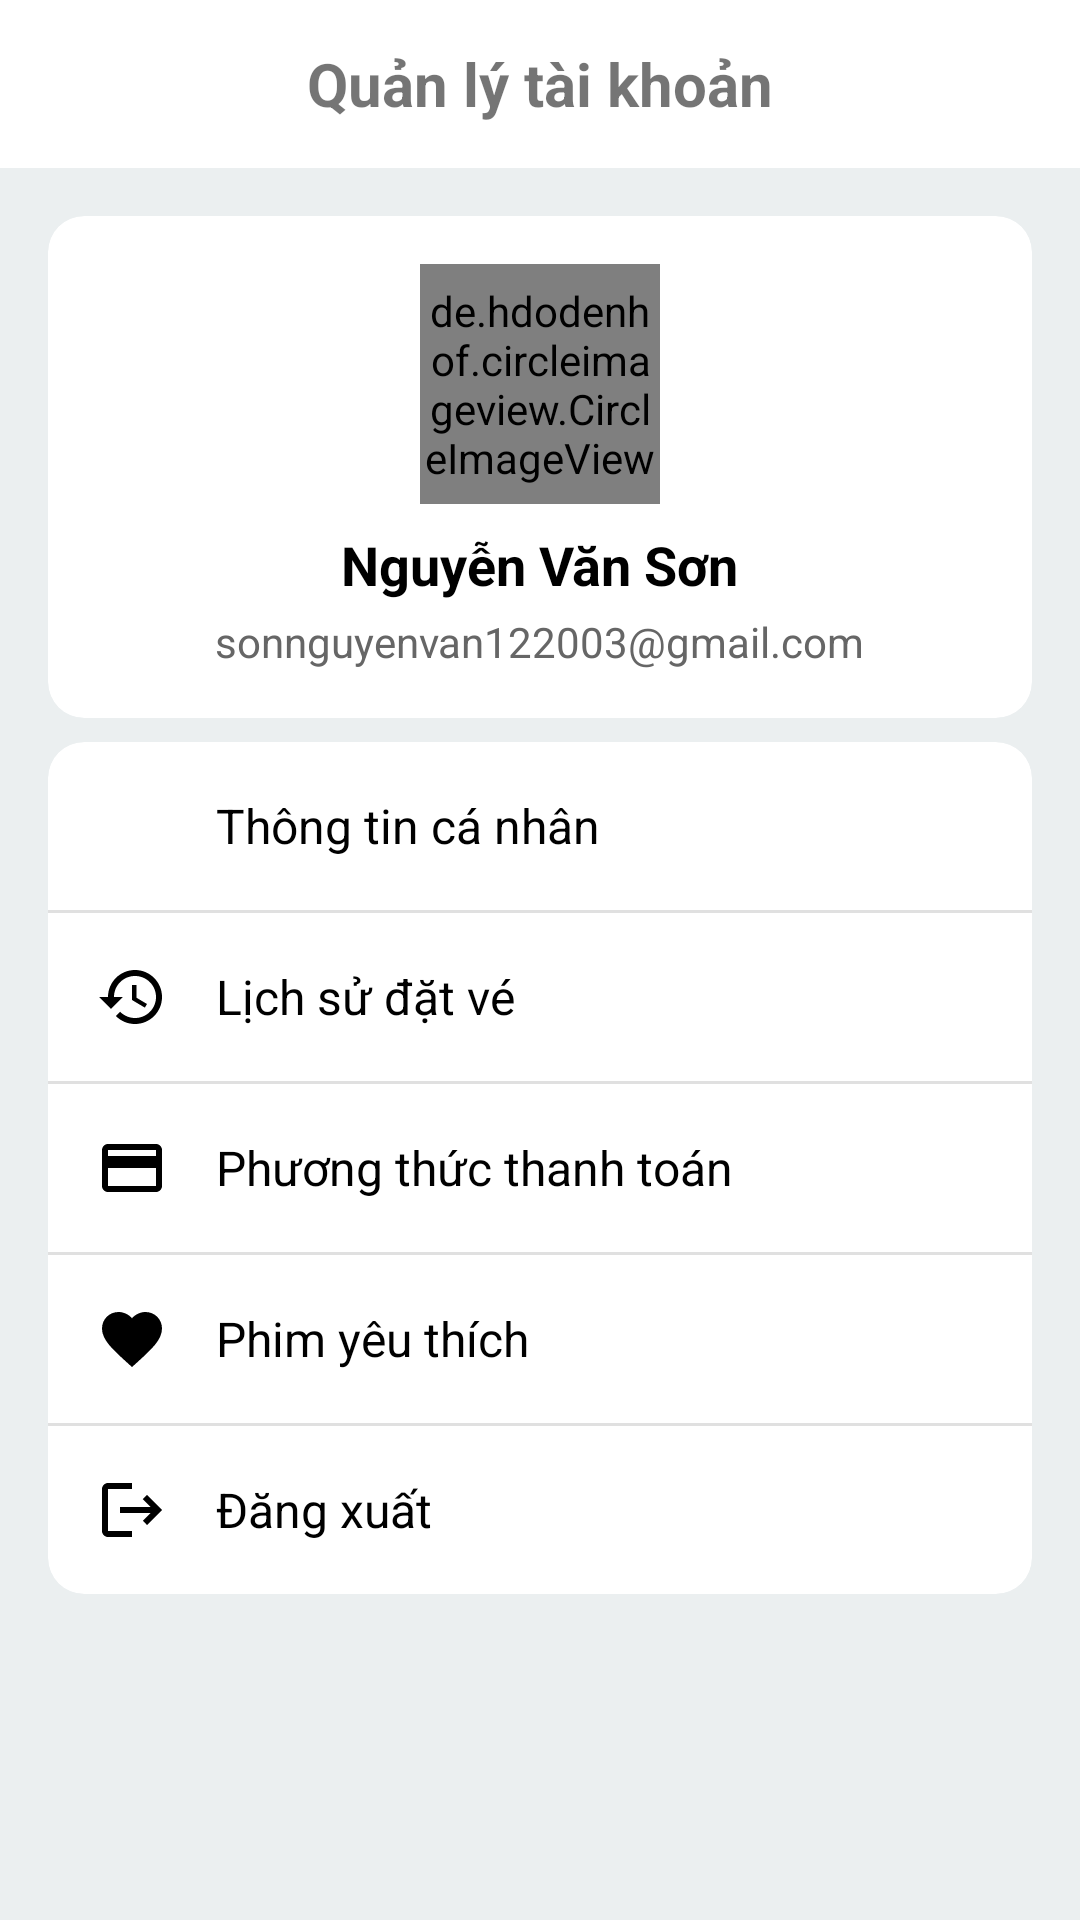

Here is an Android app screen rendered from its layout file. Give the layout XML and the strings, colors and styles it references.
<!-- AndroidManifest.xml: application theme Theme.Cinema_booking_mobile -->
<!-- res/layout/fragment_account.xml -->
<?xml version="1.0" encoding="utf-8"?>
<androidx.constraintlayout.widget.ConstraintLayout
    xmlns:android="http://schemas.android.com/apk/res/android"
    xmlns:app="http://schemas.android.com/apk/res-auto"
    android:layout_width="match_parent"
    android:layout_height="match_parent"
    android:background="@color/colorBackground">

    <androidx.appcompat.widget.Toolbar
        android:id="@+id/toolbar"
        android:layout_width="match_parent"
        android:layout_height="?attr/actionBarSize"
        android:background="#FFFFFF"
        app:layout_constraintTop_toTopOf="parent">

        <TextView
            android:id="@+id/tvTitle"
            android:layout_width="wrap_content"
            android:layout_height="wrap_content"
            android:text="Quản lý tài khoản"
            android:textSize="20sp"
            android:textStyle="bold"
            android:layout_gravity="center"/>

    </androidx.appcompat.widget.Toolbar>

    <androidx.cardview.widget.CardView
        android:id="@+id/cardUserInfo"
        android:layout_width="match_parent"
        android:layout_height="wrap_content"
        android:layout_margin="16dp"
        app:cardCornerRadius="12dp"
        app:cardElevation="0dp"
        app:layout_constraintTop_toBottomOf="@id/toolbar">

        <androidx.constraintlayout.widget.ConstraintLayout
            android:layout_width="match_parent"
            android:layout_height="wrap_content"
            android:padding="16dp">

            <de.hdodenhof.circleimageview.CircleImageView
                android:id="@+id/ivAvatar"
                android:layout_width="80dp"
                android:layout_height="80dp"
                android:src="@drawable/ic_person"
                app:civ_border_color="#DDDDDD"
                app:civ_border_width="1dp"
                app:layout_constraintEnd_toEndOf="parent"
                app:layout_constraintStart_toStartOf="parent"
                app:layout_constraintTop_toTopOf="parent" />

            <TextView
                android:id="@+id/tvName"
                android:layout_width="wrap_content"
                android:layout_height="wrap_content"
                android:layout_marginTop="8dp"
                android:text="Nguyễn Văn Sơn"
                android:textColor="#000000"
                android:textSize="18sp"
                android:textStyle="bold"
                app:layout_constraintEnd_toEndOf="parent"
                app:layout_constraintStart_toStartOf="parent"
                app:layout_constraintTop_toBottomOf="@id/ivAvatar" />

            <TextView
                android:id="@+id/tvEmail"
                android:layout_width="wrap_content"
                android:layout_height="wrap_content"
                android:layout_marginTop="4dp"
                android:text="sonnguyenvan122003@gmail.com"
                android:textColor="#666666"
                android:textSize="14sp"
                app:layout_constraintEnd_toEndOf="parent"
                app:layout_constraintStart_toStartOf="parent"
                app:layout_constraintTop_toBottomOf="@id/tvName" />

        </androidx.constraintlayout.widget.ConstraintLayout>
    </androidx.cardview.widget.CardView>

    <androidx.cardview.widget.CardView
        android:id="@+id/cardOptions"
        android:layout_width="match_parent"
        android:layout_height="wrap_content"
        android:layout_marginHorizontal="16dp"
        android:layout_marginTop="8dp"
        app:cardCornerRadius="12dp"
        app:cardElevation="0dp"
        app:layout_constraintTop_toBottomOf="@id/cardUserInfo">

        <LinearLayout
            android:layout_width="match_parent"
            android:layout_height="wrap_content"
            android:orientation="vertical">

            
            <LinearLayout
                android:id="@+id/layoutPersonalInfo"
                android:layout_width="match_parent"
                android:layout_height="wrap_content"
                android:orientation="horizontal"
                android:padding="16dp"
                android:gravity="center_vertical"
                android:clickable="true"
                android:focusable="true"
                android:background="?attr/selectableItemBackground">

                <ImageView
                    android:layout_width="24dp"
                    android:layout_height="24dp"
                    android:src="@drawable/ic_person"
                    android:contentDescription="Thông tin cá nhân" />

                <TextView
                    android:layout_width="0dp"
                    android:layout_height="wrap_content"
                    android:layout_weight="1"
                    android:layout_marginStart="16dp"
                    android:text="Thông tin cá nhân"
                    android:textColor="#000000"
                    android:textSize="16sp" />

                <ImageView
                    android:layout_width="24dp"
                    android:layout_height="24dp"
                    android:src="@drawable/ic_chevron_right"
                    android:contentDescription="Arrow" />
            </LinearLayout>

            <View
                android:layout_width="match_parent"
                android:layout_height="1dp"
                android:background="#E0E0E0" />

            
            <LinearLayout
                android:id="@+id/layoutBookingHistory"
                android:layout_width="match_parent"
                android:layout_height="wrap_content"
                android:orientation="horizontal"
                android:padding="16dp"
                android:gravity="center_vertical"
                android:clickable="true"
                android:focusable="true"
                android:background="?attr/selectableItemBackground">

                <ImageView
                    android:layout_width="24dp"
                    android:layout_height="24dp"
                    android:src="@drawable/ic_history"
                    android:contentDescription="Lịch sử đặt vé" />

                <TextView
                    android:layout_width="0dp"
                    android:layout_height="wrap_content"
                    android:layout_weight="1"
                    android:layout_marginStart="16dp"
                    android:text="Lịch sử đặt vé"
                    android:textColor="#000000"
                    android:textSize="16sp" />

                <ImageView
                    android:layout_width="24dp"
                    android:layout_height="24dp"
                    android:src="@drawable/ic_chevron_right"
                    android:contentDescription="Arrow" />
            </LinearLayout>

            <View
                android:layout_width="match_parent"
                android:layout_height="1dp"
                android:background="#E0E0E0" />

            
            <LinearLayout
                android:id="@+id/layoutPaymentMethods"
                android:layout_width="match_parent"
                android:layout_height="wrap_content"
                android:orientation="horizontal"
                android:padding="16dp"
                android:gravity="center_vertical"
                android:clickable="true"
                android:focusable="true"
                android:background="?attr/selectableItemBackground">

                <ImageView
                    android:layout_width="24dp"
                    android:layout_height="24dp"
                    android:src="@drawable/ic_payment"
                    android:contentDescription="Phương thức thanh toán" />

                <TextView
                    android:layout_width="0dp"
                    android:layout_height="wrap_content"
                    android:layout_weight="1"
                    android:layout_marginStart="16dp"
                    android:text="Phương thức thanh toán"
                    android:textColor="#000000"
                    android:textSize="16sp" />

                <ImageView
                    android:layout_width="24dp"
                    android:layout_height="24dp"
                    android:src="@drawable/ic_chevron_right"
                    android:contentDescription="Arrow" />
            </LinearLayout>

            <View
                android:layout_width="match_parent"
                android:layout_height="1dp"
                android:background="#E0E0E0" />

            
            <LinearLayout
                android:id="@+id/layoutFavoriteMovies"
                android:layout_width="match_parent"
                android:layout_height="wrap_content"
                android:orientation="horizontal"
                android:padding="16dp"
                android:gravity="center_vertical"
                android:clickable="true"
                android:focusable="true"
                android:background="?attr/selectableItemBackground">

                <ImageView
                    android:layout_width="24dp"
                    android:layout_height="24dp"
                    android:src="@drawable/ic_favorite"
                    android:contentDescription="Phim yêu thích" />

                <TextView
                    android:layout_width="0dp"
                    android:layout_height="wrap_content"
                    android:layout_weight="1"
                    android:layout_marginStart="16dp"
                    android:text="Phim yêu thích"
                    android:textColor="#000000"
                    android:textSize="16sp" />

                <ImageView
                    android:layout_width="24dp"
                    android:layout_height="24dp"
                    android:src="@drawable/ic_chevron_right"
                    android:contentDescription="Arrow" />
            </LinearLayout>

            <View
                android:layout_width="match_parent"
                android:layout_height="1dp"
                android:background="#E0E0E0" />

            
            <LinearLayout
                android:id="@+id/layoutLogout"
                android:layout_width="match_parent"
                android:layout_height="wrap_content"
                android:orientation="horizontal"
                android:padding="16dp"
                android:gravity="center_vertical"
                android:clickable="true"
                android:focusable="true"
                android:background="?attr/selectableItemBackground">

                <ImageView
                    android:layout_width="24dp"
                    android:layout_height="24dp"
                    android:src="@drawable/ic_logout"
                    android:contentDescription="Đăng xuất" />

                <TextView
                    android:layout_width="0dp"
                    android:layout_height="wrap_content"
                    android:layout_weight="1"
                    android:layout_marginStart="16dp"
                    android:text="Đăng xuất"
                    android:textColor="#000000"
                    android:textSize="16sp" />

                <ImageView
                    android:layout_width="24dp"
                    android:layout_height="24dp"
                    android:src="@drawable/ic_chevron_right"
                    android:contentDescription="Arrow" />
            </LinearLayout>

        </LinearLayout>
    </androidx.cardview.widget.CardView>

</androidx.constraintlayout.widget.ConstraintLayout>
<!-- resources referenced by this layout -->
<resources>
  <color name="colorBackground">#EBEFF0</color>
  <!-- drawable ic_favorite (drawable) -->
  <?xml version="1.0" encoding="utf-8"?>
  <vector xmlns:android="http://schemas.android.com/apk/res/android"
      android:width="24dp"
      android:height="24dp"
      android:viewportWidth="24"
      android:viewportHeight="24">
      <path
          android:fillColor="#000000"
          android:pathData="M12,21.35l-1.45,-1.32C5.4,15.36 2,12.28 2,8.5 2,5.42 4.42,3 7.5,3c1.74,0 3.41,0.81 4.5,2.09C13.09,3.81 14.76,3 16.5,3 19.58,3 22,5.42 22,8.5c0,3.78 -3.4,6.86 -8.55,11.54L12,21.35z" />
  </vector>
  <!-- drawable ic_history (drawable) -->
  <?xml version="1.0" encoding="utf-8"?>
  <vector xmlns:android="http://schemas.android.com/apk/res/android"
      android:width="24dp"
      android:height="24dp"
      android:viewportWidth="24"
      android:viewportHeight="24">
      <path
          android:fillColor="#000000"
          android:pathData="M13,3c-4.97,0 -9,4.03 -9,9L1,12l3.89,3.89 0.07,0.14L9,12L6,12c0,-3.87 3.13,-7 7,-7s7,3.13 7,7 -3.13,7 -7,7c-1.93,0 -3.68,-0.79 -4.94,-2.06l-1.42,1.42C8.27,19.99 10.51,21 13,21c4.97,0 9,-4.03 9,-9s-4.03,-9 -9,-9zM12,8v5l4.28,2.54 0.72,-1.21 -3.5,-2.08L13.5,8L12,8z" />
  </vector>
  <!-- drawable ic_logout (drawable) -->
  <?xml version="1.0" encoding="utf-8"?>
  <vector xmlns:android="http://schemas.android.com/apk/res/android"
      android:width="24dp"
      android:height="24dp"
      android:viewportWidth="24"
      android:viewportHeight="24">
      <path
          android:fillColor="#000000"
          android:pathData="M17,7l-1.41,1.41L18.17,11H8v2h10.17l-2.58,2.58L17,17l5,-5zM4,5h8V3H4c-1.1,0 -2,0.9 -2,2v14c0,1.1 0.9,2 2,2h8v-2H4V5z" />
  </vector>
  <!-- drawable ic_payment (drawable) -->
  <?xml version="1.0" encoding="utf-8"?>
  <vector xmlns:android="http://schemas.android.com/apk/res/android"
      android:width="24dp"
      android:height="24dp"
      android:viewportWidth="24"
      android:viewportHeight="24">
      <path
          android:fillColor="#000000"
          android:pathData="M20,4L4,4c-1.11,0 -1.99,0.89 -1.99,2L2,18c0,1.11 0.89,2 2,2h16c1.11,0 2,-0.89 2,-2L22,6c0,-1.11 -0.89,-2 -2,-2zM20,18L4,18v-6h16v6zM20,8L4,8L4,6h16v2z" />
  </vector>
  <style name="Theme.Cinema_booking_mobile" parent="Base.Theme.Cinema_booking_mobile" />
  <style name="Base.Theme.Cinema_booking_mobile" parent="Theme.AppCompat.Light.NoActionBar">
          
          
      </style>
</resources>
